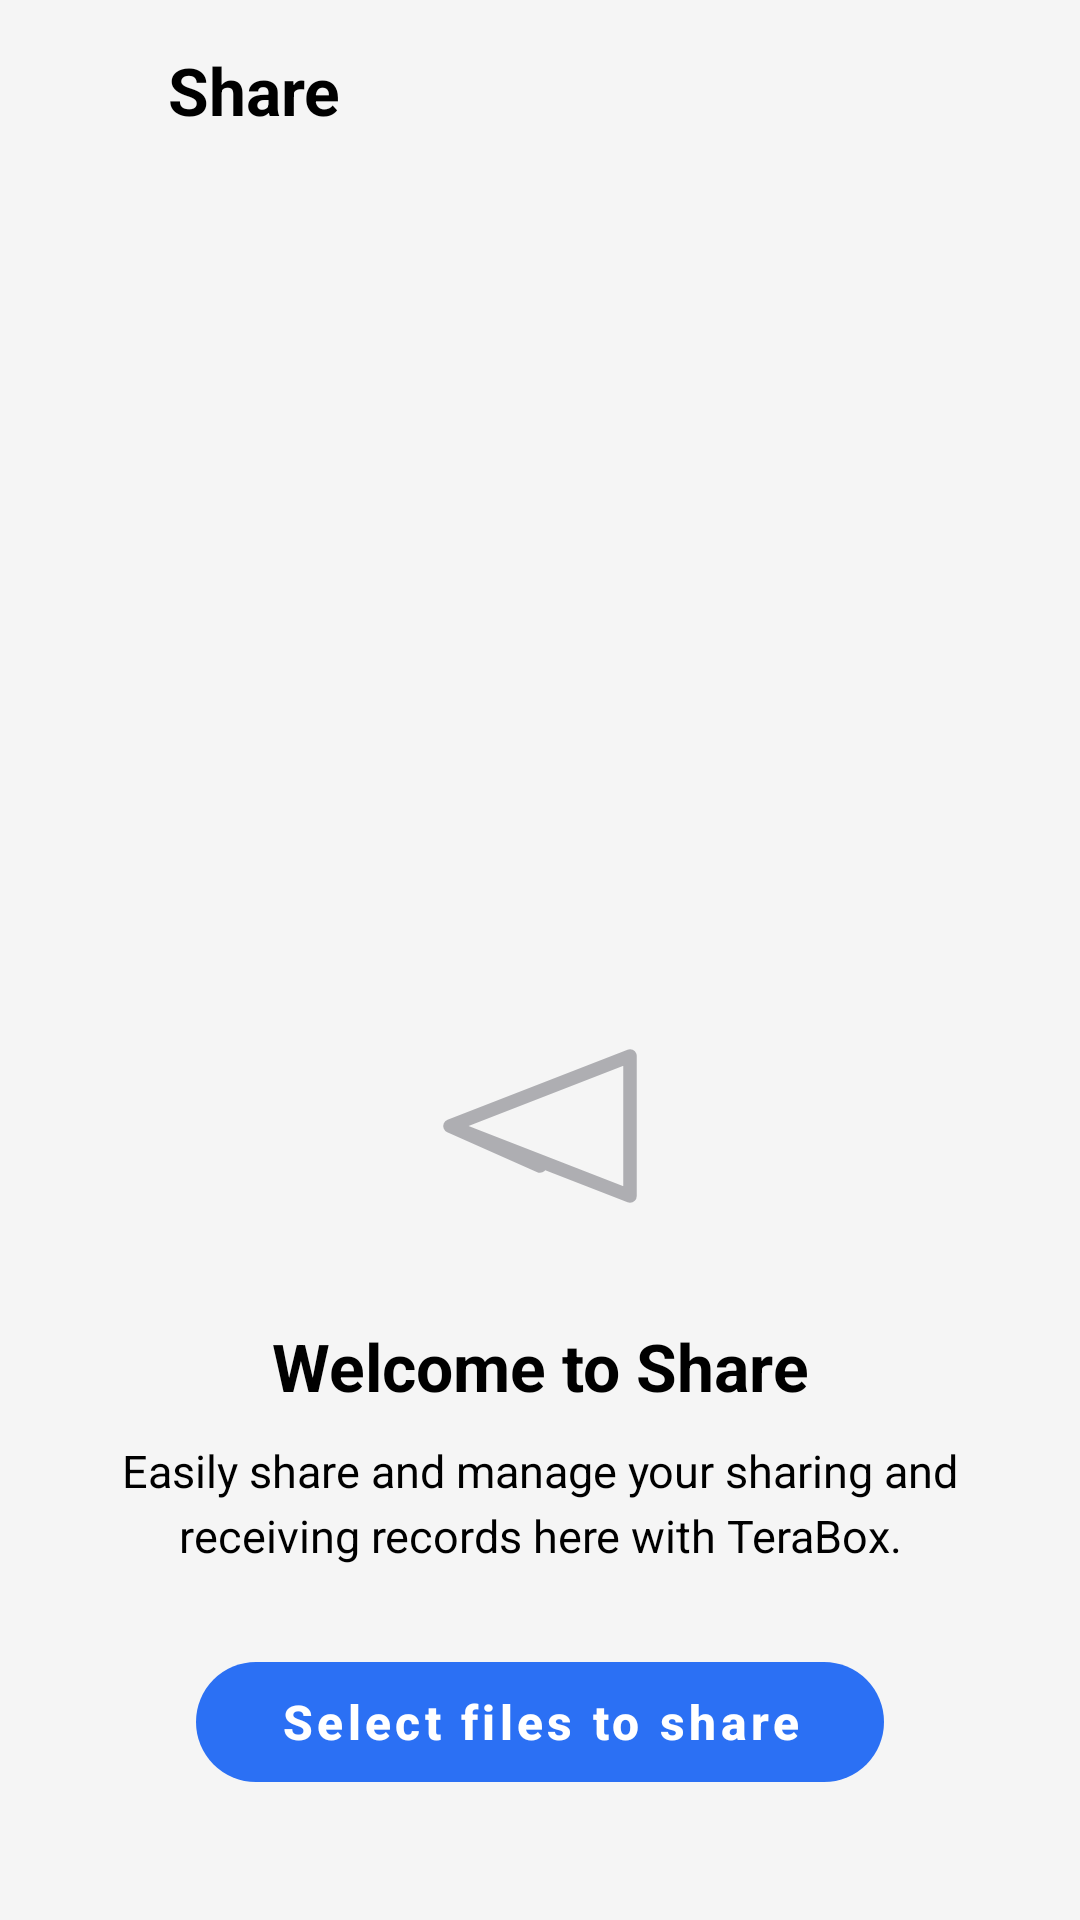

Here is an Android app screen rendered from its layout file. Give the layout XML and the strings, colors and styles it references.
<!-- AndroidManifest.xml: application theme Theme.Terabox -->
<!-- res/layout/fragment_share.xml -->
<?xml version="1.0" encoding="utf-8"?>
<androidx.constraintlayout.widget.ConstraintLayout xmlns:android="http://schemas.android.com/apk/res/android"
    xmlns:app="http://schemas.android.com/apk/res-auto"
    xmlns:tools="http://schemas.android.com/tools"
    android:layout_width="match_parent"
    android:layout_height="match_parent"
    android:background="@color/terabox_dashboard_bg"
    tools:context=".ShareFragment">

    <androidx.constraintlayout.widget.ConstraintLayout
        android:id="@+id/shareHeaderContainer"
        android:layout_width="match_parent"
        android:layout_height="wrap_content"
        android:paddingStart="8dp"
        android:paddingTop="8dp"
        android:paddingEnd="8dp"
        android:paddingBottom="8dp"
        app:layout_constraintEnd_toEndOf="parent"
        app:layout_constraintStart_toStartOf="parent"
        app:layout_constraintTop_toTopOf="parent">

        <ImageButton
            android:id="@+id/shareButtonMenu"
            android:layout_width="44dp"
            android:layout_height="44dp"
            android:background="?attr/selectableItemBackgroundBorderless"
            android:contentDescription="@string/content_desc_menu"
            android:padding="10dp"
            android:src="@drawable/ic_menu_hamburger"
            app:layout_constraintBottom_toBottomOf="parent"
            app:layout_constraintStart_toStartOf="parent"
            app:layout_constraintTop_toTopOf="parent" />

        <TextView
            android:id="@+id/shareTitle"
            android:layout_width="wrap_content"
            android:layout_height="wrap_content"
            android:layout_marginStart="4dp"
            android:text="@string/share_screen_title"
            android:textColor="@color/black"
            android:textSize="22sp"
            android:textStyle="bold"
            app:layout_constraintBottom_toBottomOf="parent"
            app:layout_constraintStart_toEndOf="@id/shareButtonMenu"
            app:layout_constraintTop_toTopOf="parent" />

        <ImageButton
            android:id="@+id/shareButtonToolbarShare"
            android:layout_width="44dp"
            android:layout_height="44dp"
            android:background="?attr/selectableItemBackgroundBorderless"
            android:contentDescription="@string/content_desc_share_screen"
            android:padding="8dp"
            android:src="@drawable/ic_share_toolbar"
            app:layout_constraintBottom_toBottomOf="parent"
            app:layout_constraintEnd_toEndOf="parent"
            app:layout_constraintTop_toTopOf="parent" />
    </androidx.constraintlayout.widget.ConstraintLayout>

    <FrameLayout
        android:id="@+id/shareBodyFrame"
        android:layout_width="match_parent"
        android:layout_height="0dp"
        android:background="@drawable/bg_share_content_card"
        app:layout_constraintBottom_toBottomOf="parent"
        app:layout_constraintTop_toBottomOf="@id/shareHeaderContainer">

        <androidx.constraintlayout.widget.ConstraintLayout
            android:layout_width="match_parent"
            android:layout_height="match_parent"
            android:paddingStart="36dp"
            android:paddingTop="40dp"
            android:paddingEnd="36dp"
            android:paddingBottom="40dp">

            <ImageView
                android:id="@+id/shareEmptyIcon"
                android:layout_width="wrap_content"
                android:layout_height="wrap_content"
                android:contentDescription="@null"
                android:src="@drawable/ic_share_empty_plane"
                app:layout_constraintBottom_toTopOf="@id/shareWelcomeTitle"
                app:layout_constraintEnd_toEndOf="parent"
                app:layout_constraintStart_toStartOf="parent"
                app:layout_constraintTop_toTopOf="parent"
                app:layout_constraintVertical_chainStyle="packed" />

            <TextView
                android:id="@+id/shareWelcomeTitle"
                android:layout_width="wrap_content"
                android:layout_height="wrap_content"
                android:layout_marginTop="22dp"
                android:text="@string/share_welcome_title"
                android:textColor="@color/black"
                android:textSize="22sp"
                android:textStyle="bold"
                app:layout_constraintEnd_toEndOf="parent"
                app:layout_constraintStart_toStartOf="parent"
                app:layout_constraintTop_toBottomOf="@id/shareEmptyIcon" />

            <TextView
                android:id="@+id/shareWelcomeBody"
                android:layout_width="match_parent"
                android:layout_height="wrap_content"
                android:layout_marginTop="10dp"
                android:gravity="center"
                android:lineSpacingMultiplier="1.2"
                android:text="@string/share_welcome_body"
                android:textAlignment="center"
                android:textColor="@color/black"
                android:textSize="15sp"
                app:layout_constraintTop_toBottomOf="@id/shareWelcomeTitle" />

            <com.google.android.material.button.MaterialButton
                android:id="@+id/shareButtonSelectFiles"
                style="@style/Widget.MaterialComponents.Button.UnelevatedButton"
                android:layout_width="wrap_content"
                android:layout_height="wrap_content"
                android:layout_marginTop="26dp"
                android:minHeight="52dp"
                android:paddingStart="28dp"
                android:paddingEnd="28dp"
                android:text="@string/share_select_files"
                android:textAllCaps="false"
                android:textColor="@color/white"
                android:textSize="16sp"
                android:textStyle="bold"
                app:backgroundTint="@color/terabox_share_primary"
                app:cornerRadius="26dp"
                app:layout_constraintBottom_toBottomOf="parent"
                app:layout_constraintEnd_toEndOf="parent"
                app:layout_constraintStart_toStartOf="parent"
                app:layout_constraintTop_toBottomOf="@id/shareWelcomeBody" />
        </androidx.constraintlayout.widget.ConstraintLayout>
    </FrameLayout>
</androidx.constraintlayout.widget.ConstraintLayout>
<!-- resources referenced by this layout -->
<resources>
  <color name="black">#FF000000</color>
  <color name="terabox_dashboard_bg">#F5F5F5</color>
  <color name="terabox_share_primary">#2B70F4</color>
  <color name="white">#FFFFFFFF</color>
  <!-- drawable ic_share_empty_plane (drawable) -->
  <?xml version="1.0" encoding="utf-8"?>
  <vector xmlns:android="http://schemas.android.com/apk/res/android"
      android:width="80dp"
      android:height="80dp"
      android:viewportWidth="24"
      android:viewportHeight="24">
      <path
          android:fillColor="@android:color/transparent"
          android:pathData="M3,11l18,-7v14L3,11zM3,11l9,4"
          android:strokeWidth="1.35"
          android:strokeColor="#AEAEB2"
          android:strokeLineCap="round"
          android:strokeLineJoin="round" />
  </vector>
  <string name="content_desc_menu">Menu</string>
  <string name="content_desc_share_screen">Share</string>
  <string name="share_screen_title">Share</string>
  <string name="share_select_files">Select files to share</string>
  <string name="share_welcome_body">Easily share and manage your sharing and receiving records here with TeraBox.</string>
  <string name="share_welcome_title">Welcome to Share</string>
  <style name="Theme.Terabox" parent="Theme.MaterialComponents.DayNight.NoActionBar">
          <item name="colorPrimary">@color/terabox_blue</item>
          <item name="colorPrimaryVariant">@color/terabox_blue</item>
          <item name="colorOnPrimary">@color/white</item>
          <item name="colorSecondary">@color/teal_200</item>
          <item name="colorSecondaryVariant">@color/teal_700</item>
          <item name="colorOnSecondary">@color/black</item>
          <item name="android:statusBarColor">@color/terabox_background</item>
          <item name="android:navigationBarColor">@color/terabox_background</item>
          <item name="android:windowLightStatusBar" tools:targetApi="m">true</item>
          <item name="android:windowBackground">@color/terabox_background</item>
      </style>
  <color name="terabox_blue">#1A73E8</color>
  <color name="teal_200">#FF03DAC5</color>
  <color name="teal_700">#FF018786</color>
  <color name="terabox_background">#FFFFFF</color>
</resources>
